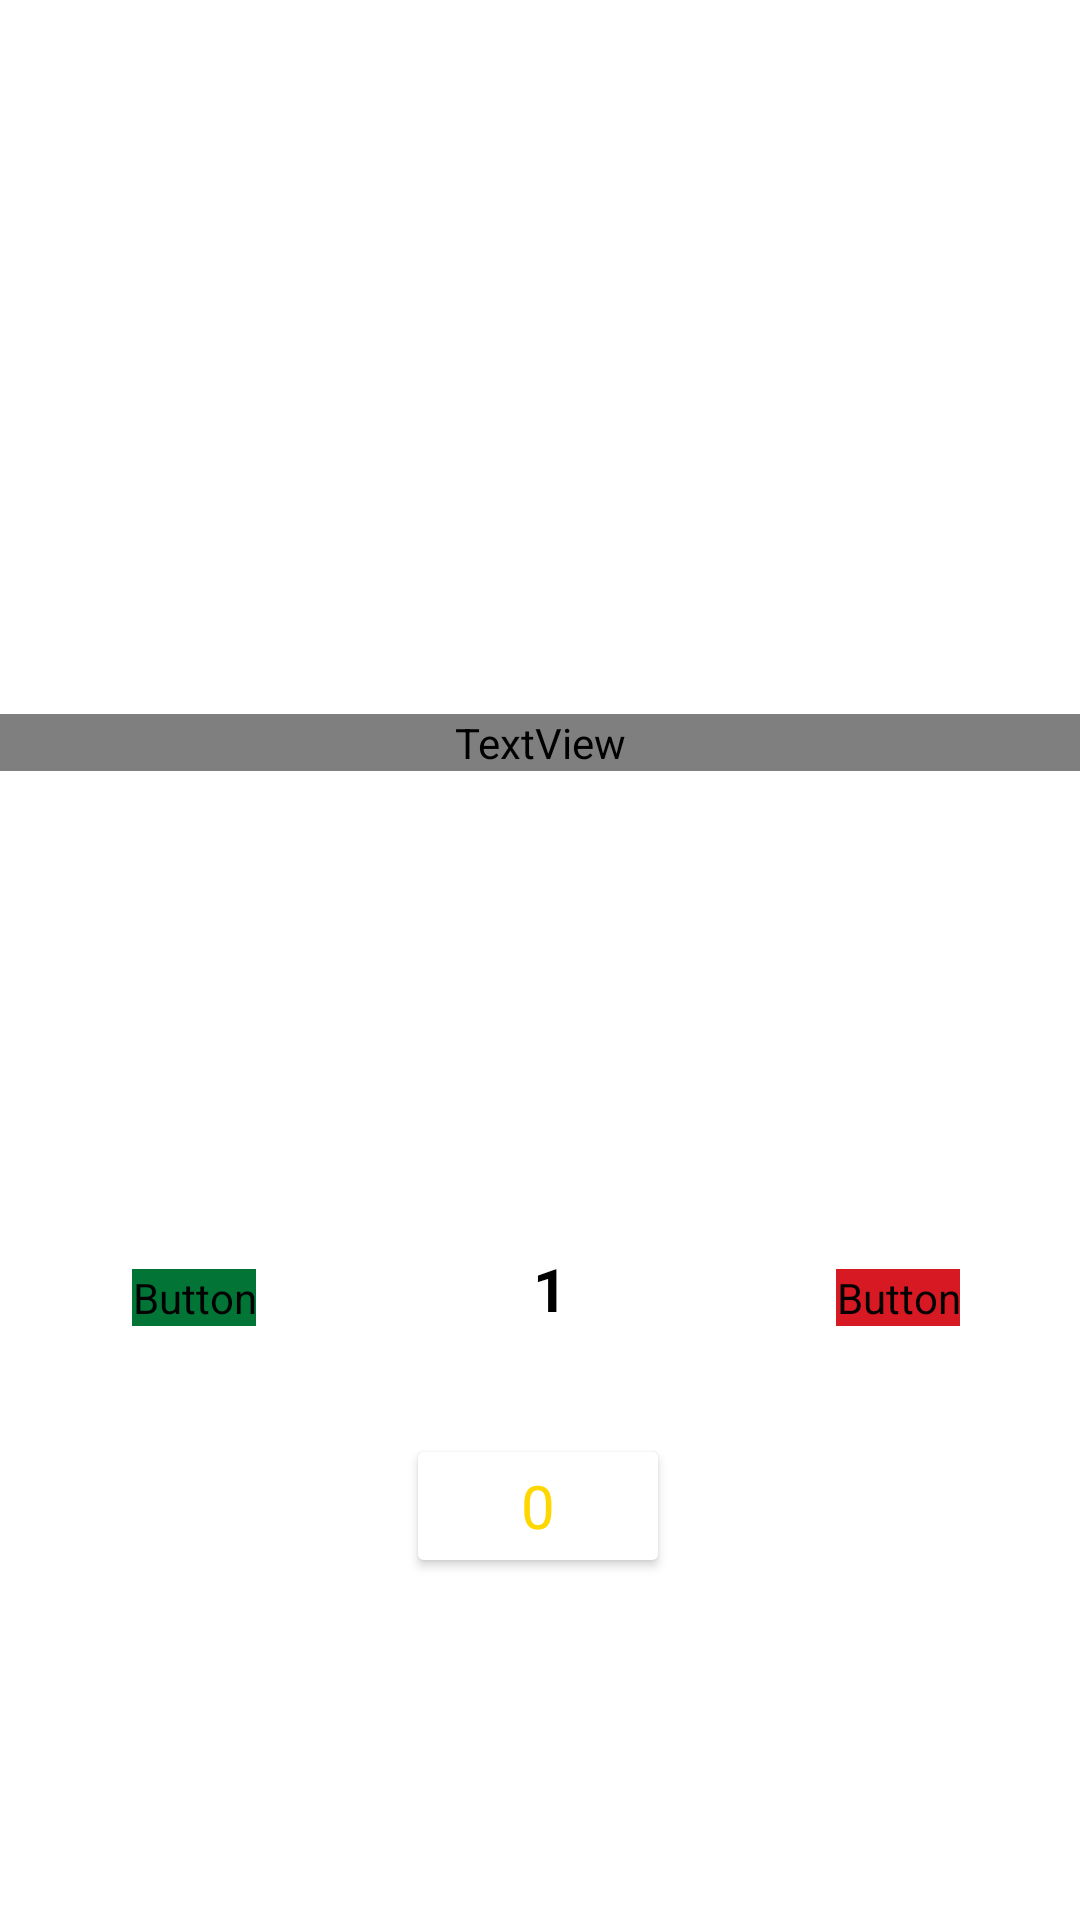

Here is an Android app screen rendered from its layout file. Give the layout XML and the strings, colors and styles it references.
<!-- AndroidManifest.xml: application theme Theme.AndroidRestaurant -->
<!-- res/layout/activity_detail.xml -->
<?xml version="1.0" encoding="utf-8"?>
<androidx.constraintlayout.widget.ConstraintLayout xmlns:android="http://schemas.android.com/apk/res/android"
    xmlns:app="http://schemas.android.com/apk/res-auto"
    xmlns:tools="http://schemas.android.com/tools"
    android:layout_width="match_parent"
    android:layout_height="match_parent">

    <androidx.viewpager2.widget.ViewPager2
        android:id="@+id/detailSlider"
        android:layout_width="match_parent"
        android:layout_height="230dp"
        app:layout_constraintEnd_toEndOf="parent"
        app:layout_constraintHorizontal_bias="1.0"
        app:layout_constraintStart_toStartOf="parent"
        app:layout_constraintTop_toTopOf="parent" />

    <Button
        android:id="@+id/buttonPLus"
        android:layout_width="wrap_content"
        android:layout_height="wrap_content"
        android:layout_marginEnd="40dp"
        android:backgroundTint="@color/rouge"
        android:fontFamily="@font/satisfy"
        android:text="@string/plusIcon"
        android:textColor="@color/gold"
        android:textSize="24sp"
        android:textStyle="bold"
        app:layout_constraintBottom_toBottomOf="parent"
        app:layout_constraintEnd_toEndOf="parent"
        app:layout_constraintTop_toBottomOf="@+id/detailsFood"
        app:layout_constraintVertical_bias="0.131" />

    <Button
        android:id="@+id/buttonMine"
        android:layout_width="wrap_content"
        android:layout_height="wrap_content"
        android:layout_marginStart="44dp"
        android:backgroundTint="@color/vert"
        android:fontFamily="@font/satisfy"
        android:text="@string/minesIcon"
        android:textColor="@color/gold"
        android:textSize="24sp"
        android:textStyle="bold"
        app:layout_constraintBottom_toBottomOf="parent"
        app:layout_constraintStart_toStartOf="parent"
        app:layout_constraintTop_toBottomOf="@+id/detailsFood"
        app:layout_constraintVertical_bias="0.131" />

    <TextView
        android:id="@+id/itemQuantity"
        android:layout_width="wrap_content"
        android:layout_height="wrap_content"
        android:text="@string/defaultQuantity"
        android:textColor="@android:color/black"
        android:textSize="20sp"
        android:textStyle="bold"
        app:layout_constraintBottom_toTopOf="@+id/buttonPrice"
        app:layout_constraintEnd_toEndOf="parent"
        app:layout_constraintHorizontal_bias="0.51"
        app:layout_constraintStart_toStartOf="parent"
        app:layout_constraintTop_toBottomOf="@+id/detailsFood"
        app:layout_constraintVertical_bias="0.398" />

    <Button
        android:id="@+id/buttonPrice"
        android:layout_width="wrap_content"
        android:layout_height="wrap_content"
        android:layout_marginTop="36dp"
        android:backgroundTint="@color/white"
        android:text="@string/priceDefaut"
        android:textColor="@color/gold"
        android:textSize="20sp"
        app:cornerRadius="32dp"
        app:layout_constraintEnd_toEndOf="parent"
        app:layout_constraintHorizontal_bias="0.498"
        app:layout_constraintStart_toStartOf="parent"
        app:layout_constraintTop_toBottomOf="@+id/buttonMine" />

    <TextView
        android:id="@+id/foodTitle"
        android:layout_width="match_parent"
        android:layout_height="wrap_content"
        android:layout_marginTop="8dp"
        android:fontFamily="@font/satisfy"
        android:text="@string/defaultIngredient"
        android:textAlignment="center"
        android:textSize="28sp"
        android:textStyle="bold"
        app:layout_constraintEnd_toEndOf="parent"
        app:layout_constraintHorizontal_bias="0.0"
        app:layout_constraintStart_toStartOf="parent"
        app:layout_constraintTop_toBottomOf="@+id/detailSlider" />

    <TextView
        android:id="@+id/detailsFood"
        android:layout_width="match_parent"
        android:layout_height="100dp"
        android:layout_marginTop="36dp"
        android:text="@string/defaultIngredient"
        android:textSize="18sp"
        app:layout_constraintEnd_toEndOf="parent"
        app:layout_constraintHorizontal_bias="1.0"
        app:layout_constraintStart_toStartOf="parent"
        app:layout_constraintTop_toBottomOf="@+id/foodTitle" />

</androidx.constraintlayout.widget.ConstraintLayout>
<!-- resources referenced by this layout -->
<resources>
  <color name="gold">#FFD700</color>
  <color name="rouge">#d61922</color>
  <color name="vert">#017436</color>
  <color name="white">#FFFFFFFF</color>
  <string name="defaultIngredient" />
  <string name="defaultQuantity">1</string>
  <string name="minesIcon">-</string>
  <string name="plusIcon">+</string>
  <string name="priceDefaut">0</string>
  <style name="Theme.AndroidRestaurant" parent="Theme.MaterialComponents.DayNight.DarkActionBar">
          
          <item name="colorPrimary">@color/vert</item>
          <item name="colorPrimaryVariant">@color/black</item>
          <item name="colorOnPrimary">@color/black</item>
          <item name="fontFamily">@color/black</item>
          
          <item name="colorSecondary">@color/teal_200</item>
          <item name="colorSecondaryVariant">@color/teal_700</item>
          <item name="colorOnSecondary">@color/black</item>
          
          <item name="android:statusBarColor" tools:targetApi="l">?attr/colorPrimaryVariant</item>
          
      </style>
  <color name="black">#FF000000</color>
  <color name="teal_200">#FF03DAC5</color>
  <color name="teal_700">#FF018786</color>
</resources>
